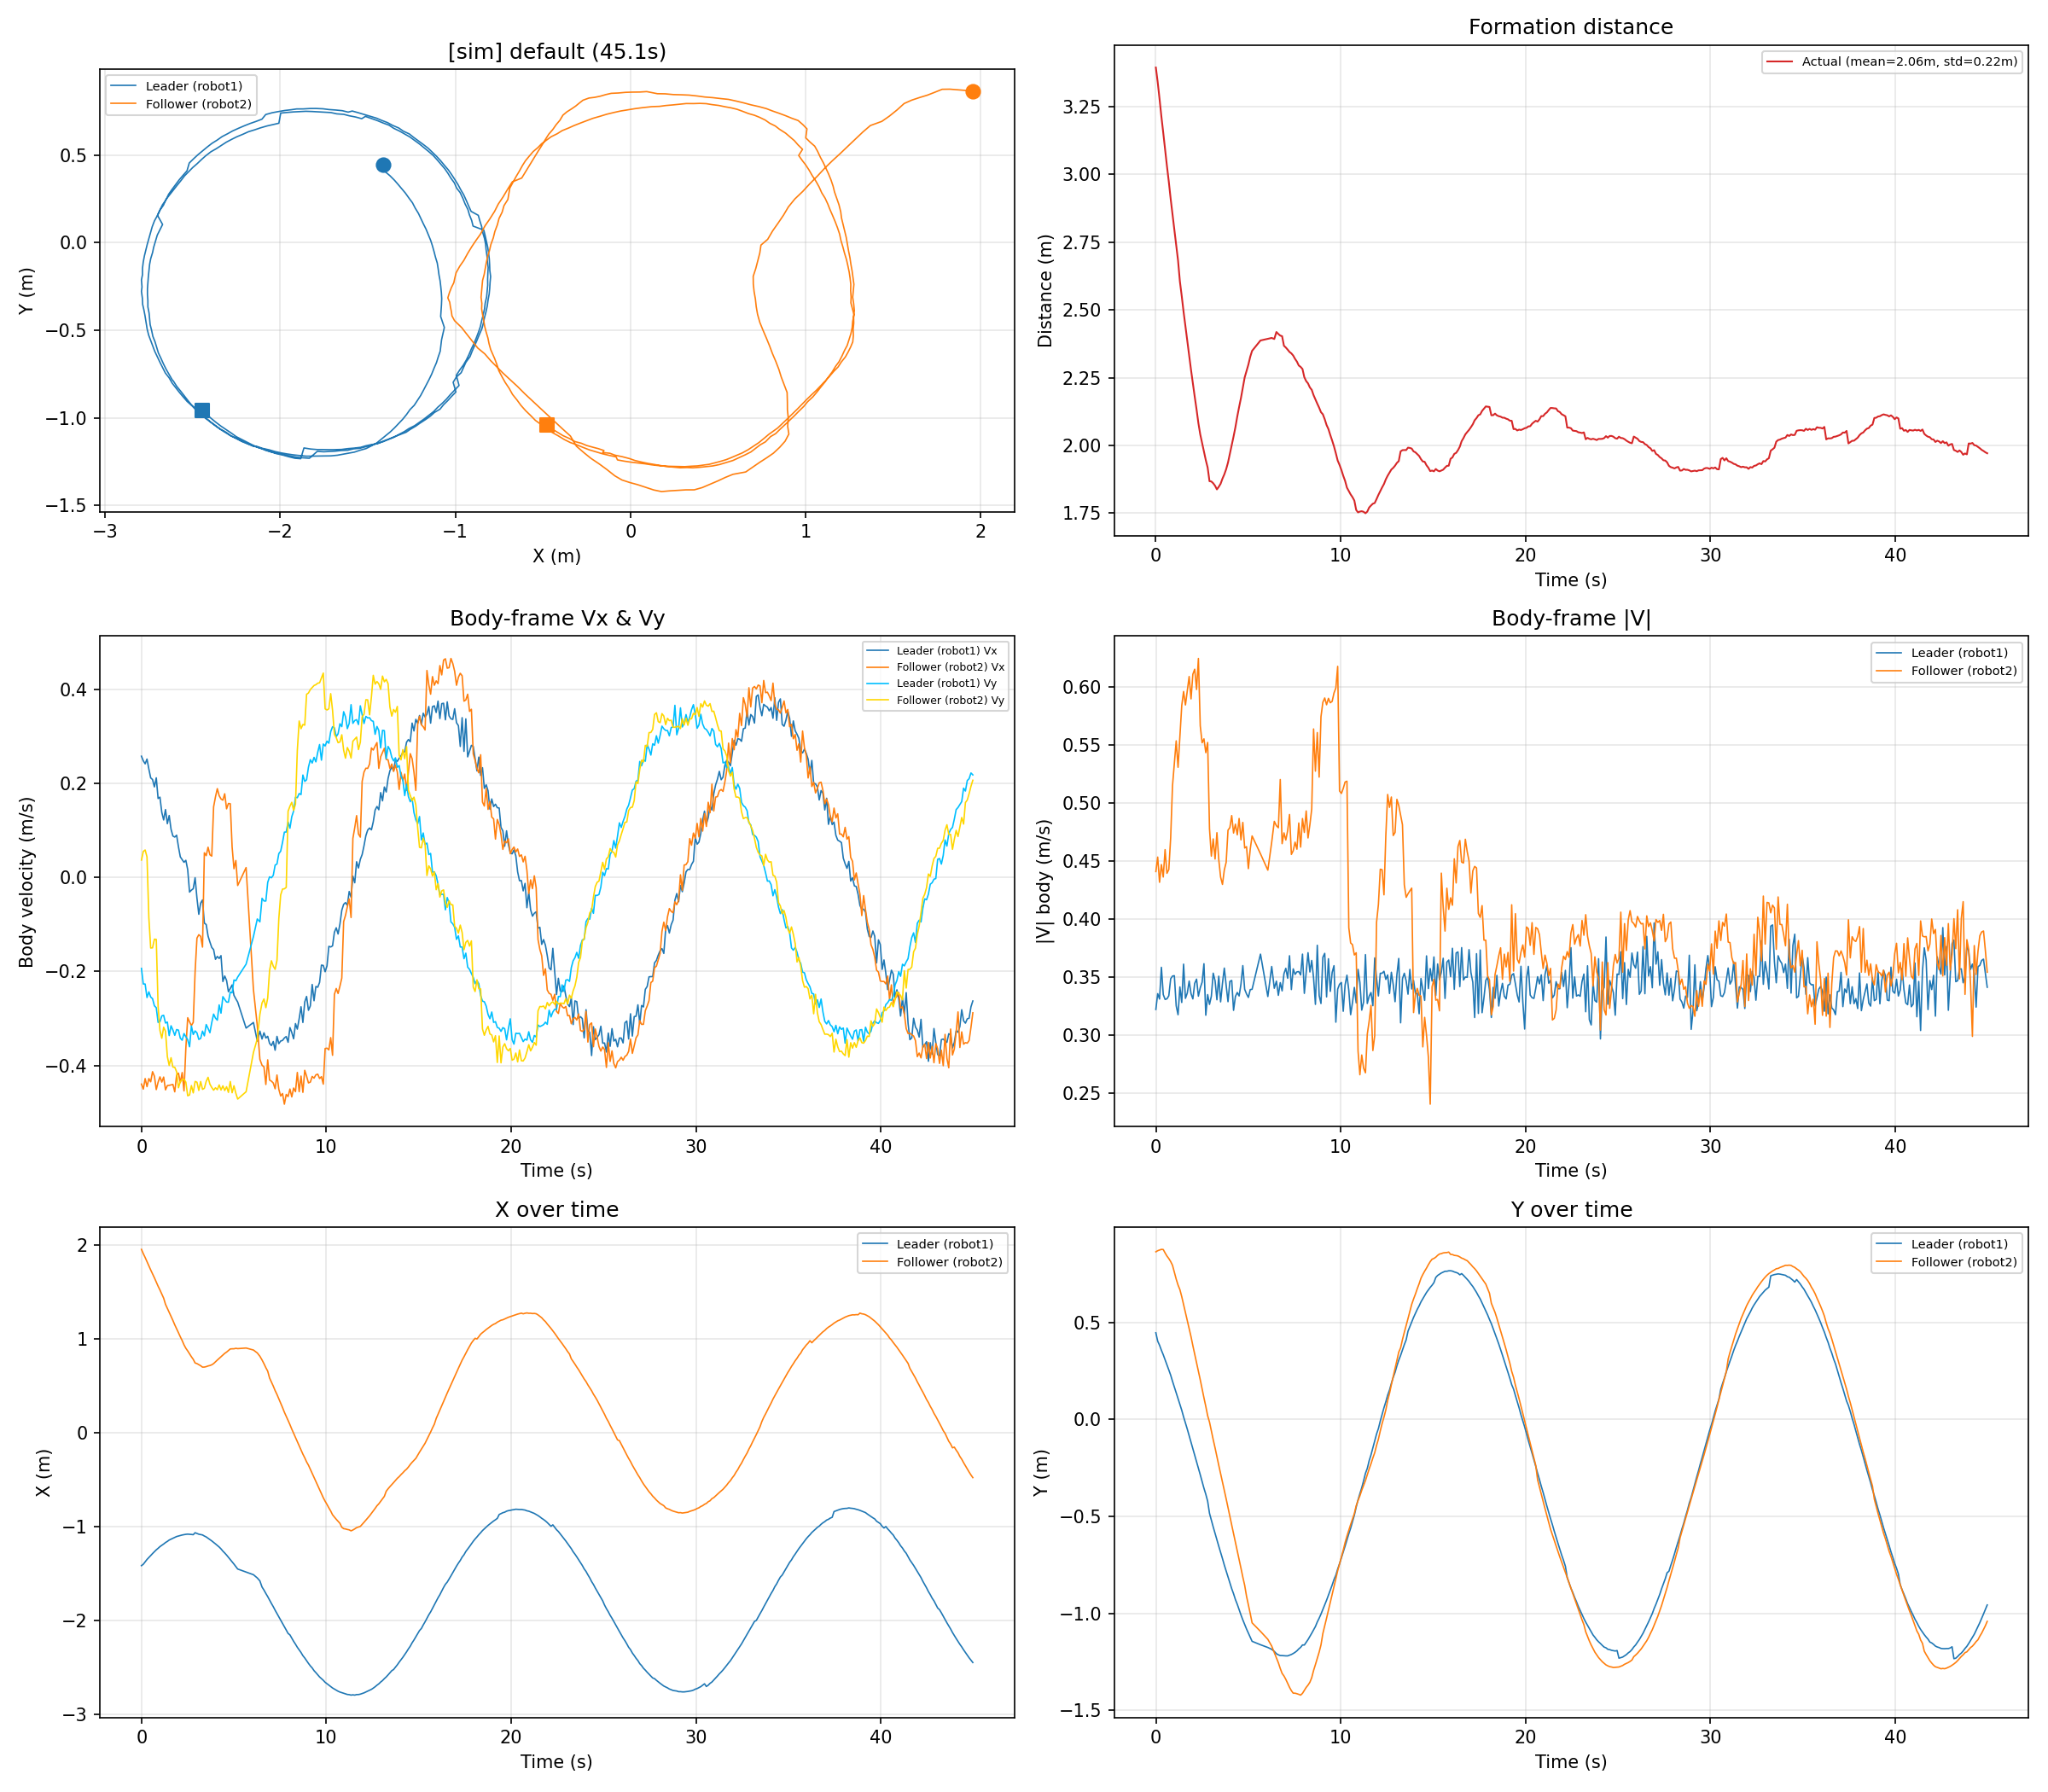

The table this chart was drawn from, first rows:
time_s, leader_x_m, leader_y_m, leader_vx_ms, leader_vy_ms, leader_v_ms, follower_x_m, follower_y_m, follower_vx_ms, follower_vy_ms, follower_v_ms, distance_m
0.0009, -1.413, 0.4471, 0.2575, -0.1936, 0.3222, 1.955, 0.8644, -0.4395, 0.0366, 0.4410, 3.394
0.1003, -1.398, 0.4039, 0.2476, -0.2267, 0.3358, 1.909, 0.8701, -0.4501, 0.0549, 0.4535, 3.341
0.2004, -1.373, 0.3829, 0.2413, -0.2268, 0.3311, 1.869, 0.8734, -0.4278, 0.0581, 0.4317, 3.279
0.3008, -1.347, 0.3570, 0.2514, -0.2556, 0.3585, 1.823, 0.8769, -0.4449, 0.0432, 0.4470, 3.213
0.4004, -1.327, 0.3336, 0.2301, -0.2435, 0.3350, 1.78, 0.8762, -0.4278, -0.0855, 0.4363, 3.154
0.4998, -1.306, 0.3083, 0.2113, -0.2545, 0.3308, 1.736, 0.8587, -0.4347, -0.1502, 0.4599, 3.092
0.6000, -1.285, 0.2831, 0.2079, -0.2580, 0.3313, 1.695, 0.8426, -0.4131, -0.1499, 0.4395, 3.031
0.7011, -1.265, 0.2558, 0.1922, -0.2731, 0.3339, 1.652, 0.8297, -0.4227, -0.1315, 0.4427, 2.974
0.8019, -1.245, 0.2286, 0.2115, -0.2771, 0.3486, 1.606, 0.8142, -0.4512, -0.1319, 0.4701, 2.91
0.9011, -1.229, 0.1973, 0.1676, -0.3083, 0.3509, 1.563, 0.7949, -0.4356, -0.2746, 0.5149, 2.854
1.001, -1.211, 0.1679, 0.1704, -0.3071, 0.3512, 1.522, 0.7586, -0.4242, -0.3255, 0.5346, 2.796
1.101, -1.197, 0.1392, 0.1380, -0.2946, 0.3253, 1.479, 0.7236, -0.4353, -0.3421, 0.5537, 2.739
1.201, -1.183, 0.1090, 0.1219, -0.2933, 0.3176, 1.435, 0.6931, -0.4246, -0.3186, 0.5308, 2.683
1.301, -1.167, 0.0780, 0.1440, -0.3097, 0.3416, 1.37, 0.6694, -0.4517, -0.3274, 0.5579, 2.605
1.402, -1.155, 0.0476, 0.1140, -0.3077, 0.3282, 1.328, 0.6331, -0.4427, -0.3811, 0.5841, 2.551
1.502, -1.141, 0.0135, 0.1314, -0.3365, 0.3612, 1.284, 0.5920, -0.4422, -0.3999, 0.5962, 2.493
1.601, -1.131, -0.0173, 0.1022, -0.3156, 0.3317, 1.241, 0.5511, -0.4412, -0.3835, 0.5846, 2.439
1.702, -1.122, -0.0498, 0.0877, -0.3247, 0.3363, 1.198, 0.5097, -0.4402, -0.4034, 0.5971, 2.386
1.802, -1.113, -0.0834, 0.0856, -0.3359, 0.3466, 1.151, 0.4670, -0.4560, -0.4038, 0.6091, 2.33
1.903, -1.103, -0.1153, 0.0895, -0.3236, 0.3357, 1.11, 0.4267, -0.4207, -0.4133, 0.5898, 2.279
2.002, -1.098, -0.1492, 0.0649, -0.3248, 0.3312, 1.067, 0.3808, -0.4163, -0.4474, 0.6111, 2.229
2.103, -1.093, -0.1836, 0.0435, -0.3419, 0.3446, 1.024, 0.3370, -0.4361, -0.4342, 0.6154, 2.18
2.203, -1.087, -0.2171, 0.0375, -0.3463, 0.3483, 0.9838, 0.2932, -0.4150, -0.4304, 0.5979, 2.133
2.303, -1.083, -0.2499, 0.0319, -0.3321, 0.3336, 0.9382, 0.2496, -0.4540, -0.4291, 0.6247, 2.082
2.403, -1.08, -0.2847, 0.0361, -0.3389, 0.3408, 0.9017, 0.2045, -0.3626, -0.4355, 0.5666, 2.041
2.503, -1.078, -0.3194, 0.0163, -0.3452, 0.3456, 0.8736, 0.1572, -0.2985, -0.4643, 0.5520, 2.009
2.603, -1.079, -0.3544, -0.0314, -0.3602, 0.3616, 0.8426, 0.1115, -0.3072, -0.4627, 0.5554, 1.977
2.703, -1.081, -0.3852, -0.0272, -0.3160, 0.3172, 0.8115, 0.0673, -0.3152, -0.4427, 0.5435, 1.946
2.803, -1.084, -0.4211, -0.0243, -0.3341, 0.3350, 0.7836, 0.0196, -0.3082, -0.4583, 0.5523, 1.919
2.904, -1.063, -0.4837, -0.0008, -0.3265, 0.3265, 0.7451, -0.0133, -0.2003, -0.4339, 0.4779, 1.868
3.003, -1.071, -0.5190, -0.0443, -0.3306, 0.3336, 0.7386, -0.0584, -0.1293, -0.4355, 0.4543, 1.867
3.104, -1.078, -0.5538, -0.0786, -0.3446, 0.3534, 0.7268, -0.1041, -0.1219, -0.4530, 0.4691, 1.86
3.204, -1.082, -0.5870, -0.0548, -0.3425, 0.3469, 0.7157, -0.1463, -0.1255, -0.4340, 0.4518, 1.851
3.304, -1.086, -0.6195, -0.0481, -0.3270, 0.3305, 0.7009, -0.1917, -0.1484, -0.4507, 0.4745, 1.838
3.404, -1.098, -0.6531, -0.0973, -0.3370, 0.3508, 0.7015, -0.2357, 0.0521, -0.4485, 0.4515, 1.847
3.503, -1.107, -0.6842, -0.1004, -0.3130, 0.3287, 0.7060, -0.2788, 0.0461, -0.4338, 0.4363, 1.858
3.605, -1.122, -0.7171, -0.1250, -0.3212, 0.3447, 0.7134, -0.3212, 0.0640, -0.4251, 0.4299, 1.877
3.704, -1.135, -0.7504, -0.1376, -0.3303, 0.3578, 0.7182, -0.3654, 0.0478, -0.4398, 0.4424, 1.893
3.805, -1.15, -0.7811, -0.1492, -0.3086, 0.3427, 0.7259, -0.4091, 0.0451, -0.4467, 0.4490, 1.912
3.904, -1.165, -0.8101, -0.1536, -0.2907, 0.3288, 0.7387, -0.4544, 0.1498, -0.4525, 0.4767, 1.937
4.005, -1.181, -0.8417, -0.1743, -0.2993, 0.3463, 0.7567, -0.4990, 0.1708, -0.4474, 0.4789, 1.968
4.105, -1.198, -0.8722, -0.1682, -0.3037, 0.3472, 0.7760, -0.5441, 0.1885, -0.4515, 0.4893, 2.001
4.205, -1.215, -0.8983, -0.1725, -0.2712, 0.3214, 0.7941, -0.5883, 0.1735, -0.4413, 0.4742, 2.033
4.305, -1.235, -0.9281, -0.1665, -0.2888, 0.3333, 0.8110, -0.6335, 0.1666, -0.4521, 0.4818, 2.067
4.406, -1.259, -0.9525, -0.2215, -0.2537, 0.3368, 0.8298, -0.6773, 0.1641, -0.4433, 0.4727, 2.107
4.505, -1.278, -0.9806, -0.2098, -0.2596, 0.3338, 0.8473, -0.7228, 0.1776, -0.4532, 0.4867, 2.141
4.606, -1.3, -1.008, -0.2193, -0.2651, 0.3441, 0.8610, -0.7667, 0.1455, -0.4451, 0.4683, 2.175
4.706, -1.324, -1.033, -0.2432, -0.2654, 0.3600, 0.8784, -0.8125, 0.1569, -0.4572, 0.4834, 2.213
4.806, -1.347, -1.057, -0.2362, -0.2439, 0.3395, 0.8944, -0.8547, 0.1564, -0.4340, 0.4613, 2.251
4.906, -1.371, -1.08, -0.2287, -0.2456, 0.3356, 0.8960, -0.9108, 0.0644, -0.4579, 0.4624, 2.273
5.006, -1.397, -1.101, -0.2509, -0.2181, 0.3325, 0.8963, -0.9545, 0.0183, -0.4431, 0.4435, 2.298
5.108, -1.423, -1.122, -0.2583, -0.2199, 0.3393, 0.9011, -1, 0.0357, -0.4590, 0.4604, 2.327
5.207, -1.449, -1.143, -0.2651, -0.2121, 0.3395, 0.8978, -1.048, -0.0175, -0.4714, 0.4717, 2.349
5.662, -1.482, -1.161, -0.3205, -0.1846, 0.3698, 0.9044, -1.092, 0.0207, -0.4558, 0.4563, 2.387
6.059, -1.51, -1.175, -0.3086, -0.1260, 0.3333, 0.8830, -1.133, -0.2386, -0.3723, 0.4422, 2.393
6.268, -1.544, -1.185, -0.3481, -0.0885, 0.3592, 0.8520, -1.168, -0.3154, -0.3434, 0.4663, 2.397
6.409, -1.576, -1.195, -0.3270, -0.0947, 0.3404, 0.8164, -1.201, -0.3868, -0.2914, 0.4843, 2.393
6.524, -1.641, -1.207, -0.3437, -0.0446, 0.3466, 0.7774, -1.228, -0.3994, -0.2671, 0.4805, 2.418
6.629, -1.673, -1.213, -0.3305, -0.0503, 0.3343, 0.7373, -1.254, -0.4030, -0.2585, 0.4788, 2.411
6.731, -1.71, -1.217, -0.3416, -0.0504, 0.3453, 0.6947, -1.284, -0.4404, -0.2771, 0.5203, 2.405
... 382 more rows
